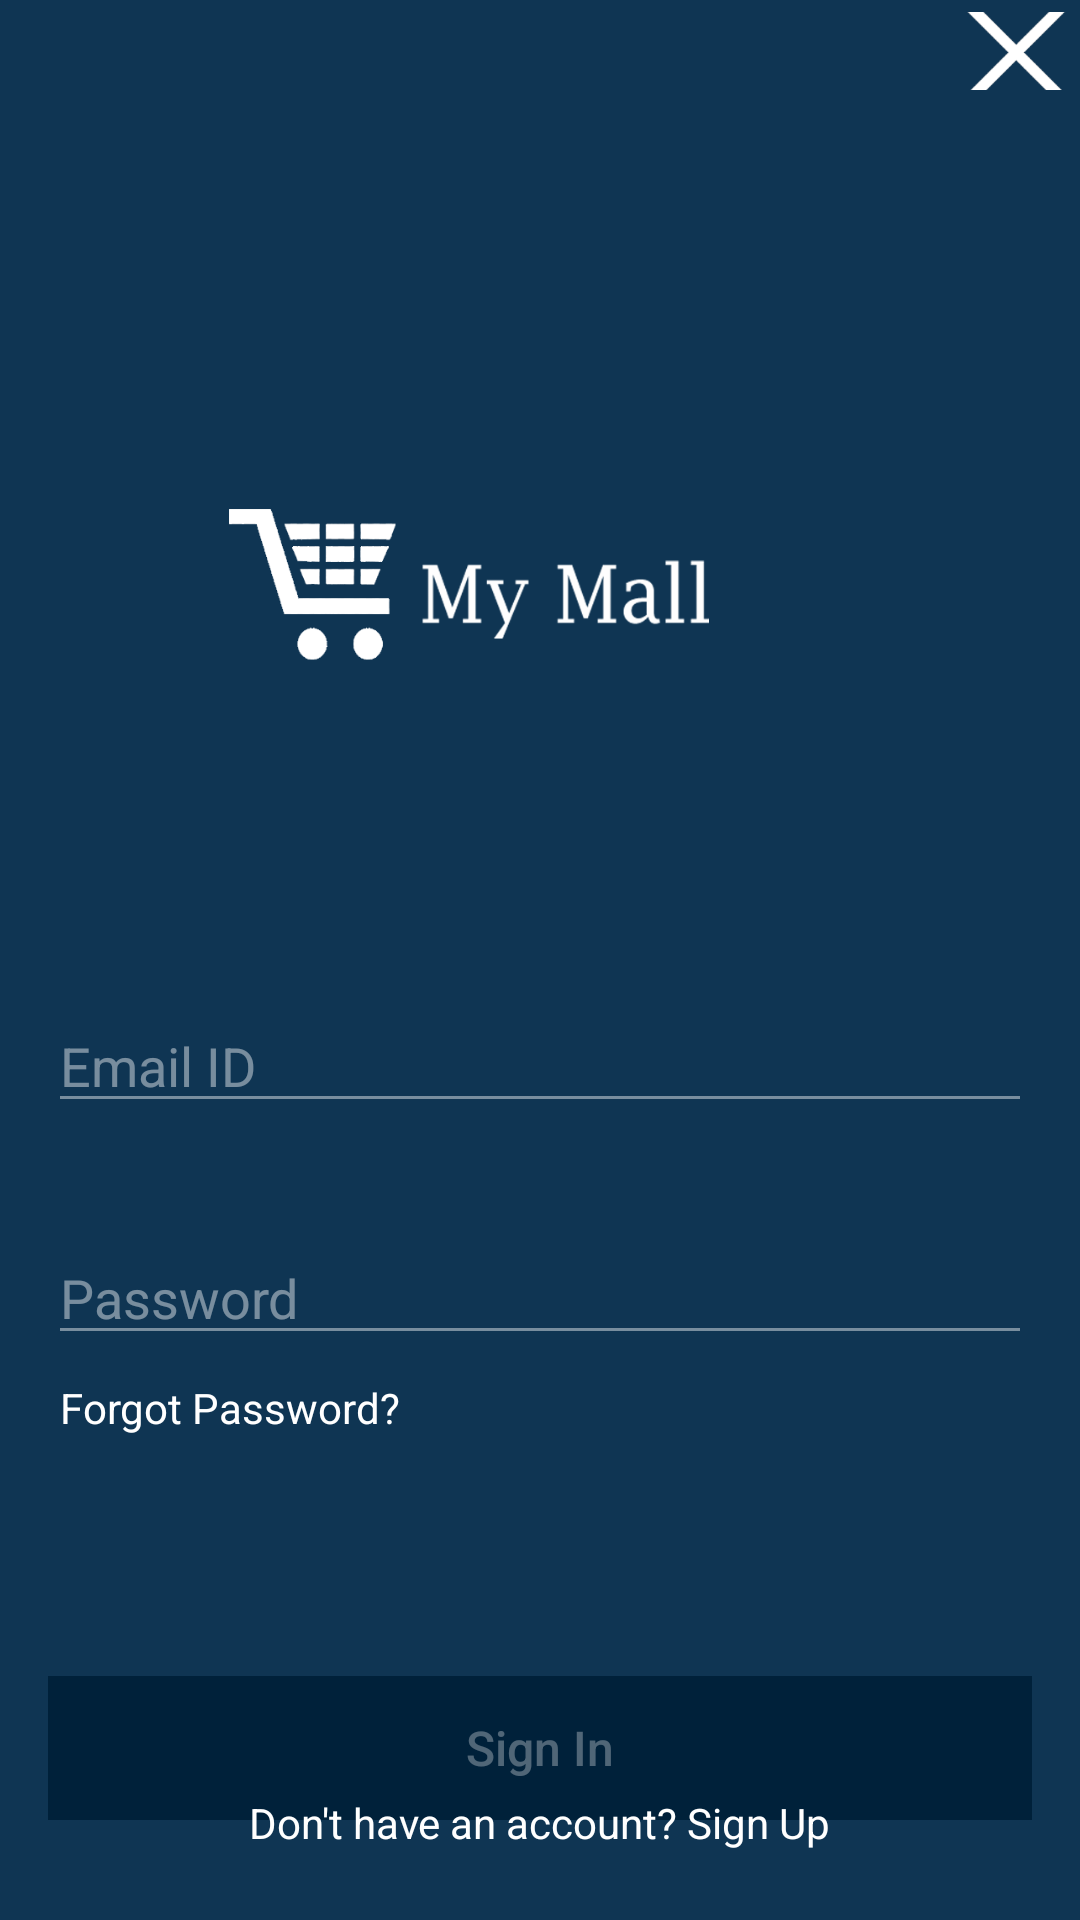

Android layout source for this screen:
<!-- AndroidManifest.xml: application theme AppTheme -->
<!-- res/layout/fragment_sign_in.xml -->
<?xml version="1.0" encoding="utf-8"?>
<FrameLayout xmlns:android="http://schemas.android.com/apk/res/android"
    xmlns:app="http://schemas.android.com/apk/res-auto"
    xmlns:tools="http://schemas.android.com/tools"
    android:layout_width="match_parent"
    android:layout_height="match_parent"
    tools:context=".SignInFragment"
    android:background="@color/colorPrimary">

    <androidx.constraintlayout.widget.ConstraintLayout
        android:layout_width="match_parent"
        android:layout_height="match_parent">

        <ImageButton
            android:id="@+id/sign_in_close_btn"
            android:layout_width="42dp"
            android:layout_height="26dp"
            android:layout_marginTop="4dp"
            android:background="@android:color/transparent"
            android:padding="16dp"
            android:src="@mipmap/cross"
            app:layout_constraintEnd_toEndOf="parent"
            app:layout_constraintTop_toTopOf="parent" />

        <ImageView
            android:id="@+id/imageView"
            android:layout_width="193dp"
            android:layout_height="205dp"
            android:layout_marginTop="92dp"
            android:layout_marginEnd="108dp"
            android:src="@mipmap/logo"
            app:layout_constraintEnd_toEndOf="parent"
            app:layout_constraintTop_toTopOf="parent" />

        <EditText
            android:id="@+id/sign_in_email"
            android:layout_width="0dp"
            android:layout_height="wrap_content"
            android:layout_marginStart="16dp"
            android:layout_marginTop="36dp"
            android:layout_marginEnd="16dp"
            android:backgroundTint="#70ffffff"
            android:ems="10"
            android:hint="Email ID"
            android:textColor="@color/colorAccent"
            android:inputType="textEmailAddress"
            android:textColorHint="#70ffffff"
            app:layout_constraintEnd_toEndOf="parent"
            app:layout_constraintHorizontal_bias="0.51"
            app:layout_constraintStart_toStartOf="parent"
            app:layout_constraintTop_toBottomOf="@+id/imageView" />

        <EditText
            android:id="@+id/sign_in_password"
            android:layout_width="0dp"
            android:layout_height="wrap_content"
            android:layout_marginStart="16dp"
            android:layout_marginTop="36dp"
            android:layout_marginEnd="16dp"
            android:backgroundTint="#70ffffff"
            android:ems="10"
            android:hint="Password"
            android:textColor="@color/colorAccent"
            android:inputType="textPassword"
            android:textColorHint="#70ffffff"
            app:layout_constraintEnd_toEndOf="parent"
            app:layout_constraintStart_toStartOf="parent"
            app:layout_constraintTop_toBottomOf="@+id/sign_in_email" />

        <TextView
            android:id="@+id/sign_in_forgot_password"
            android:layout_width="wrap_content"
            android:layout_height="wrap_content"
            android:layout_marginStart="4dp"
            android:layout_marginTop="8dp"
            android:text="Forgot Password?"
            android:textColor="@color/colorAccent"
            app:layout_constraintStart_toStartOf="@+id/sign_in_password"
            app:layout_constraintTop_toBottomOf="@+id/sign_in_password" />

        <Button
            android:id="@+id/sign_in_btn"
            android:layout_width="0dp"
            android:layout_height="wrap_content"
            android:layout_marginStart="16dp"
            android:layout_marginTop="80dp"
            android:layout_marginEnd="16dp"
            android:background="@color/btnRed"
            android:text="Sign In"
            android:textAllCaps="false"
            android:textColor="#50ffffff"
            android:textSize="16sp"
            android:enabled="false"
            app:layout_constraintEnd_toEndOf="parent"
            app:layout_constraintHorizontal_bias="0.0"
            app:layout_constraintStart_toStartOf="parent"
            app:layout_constraintTop_toBottomOf="@+id/sign_in_forgot_password" />

        <TextView
            android:id="@+id/tv_dont_have_an_account"
            android:layout_width="wrap_content"
            android:layout_height="wrap_content"
            android:layout_marginBottom="32dp"
            android:text="Don't have an account? Sign Up"
            android:textColor="@color/colorAccent"
            app:layout_constraintBottom_toBottomOf="parent"
            app:layout_constraintEnd_toEndOf="parent"
            app:layout_constraintStart_toStartOf="parent"
            app:layout_constraintTop_toBottomOf="@+id/sign_in_btn" />

        <ProgressBar
            android:id="@+id/sign_in_progressbar"
            style="?android:attr/progressBarStyle"
            android:layout_width="35dp"
            android:layout_height="35dp"
            android:visibility="invisible"
            app:layout_constraintBottom_toTopOf="@+id/sign_in_btn"
            app:layout_constraintEnd_toEndOf="parent"
            app:layout_constraintStart_toStartOf="parent"
            app:layout_constraintTop_toBottomOf="@+id/sign_in_password"
            app:layout_constraintVertical_bias="0.575" />
    </androidx.constraintlayout.widget.ConstraintLayout>


</FrameLayout>
<!-- resources referenced by this layout -->
<resources>
  <color name="btnRed">#00213A</color>
  <color name="colorAccent">#FFFFFF</color>
  <color name="colorPrimary">#0F3553</color>
  <!-- mipmap cross: png bitmap (mipmap-xxxhdpi, 12549 bytes) -->
  <!-- mipmap logo: png bitmap (mipmap-xxxhdpi, 22042 bytes) -->
  <style name="AppTheme" parent="Theme.AppCompat.Light.NoActionBar">
          
          <item name="colorPrimary">@color/colorPrimary</item>
          <item name="colorPrimaryDark">@color/colorPrimaryDark</item>
          <item name="colorAccent">@color/colorAccent</item>
      </style>
  <color name="colorPrimaryDark">#0F3553</color>
</resources>
